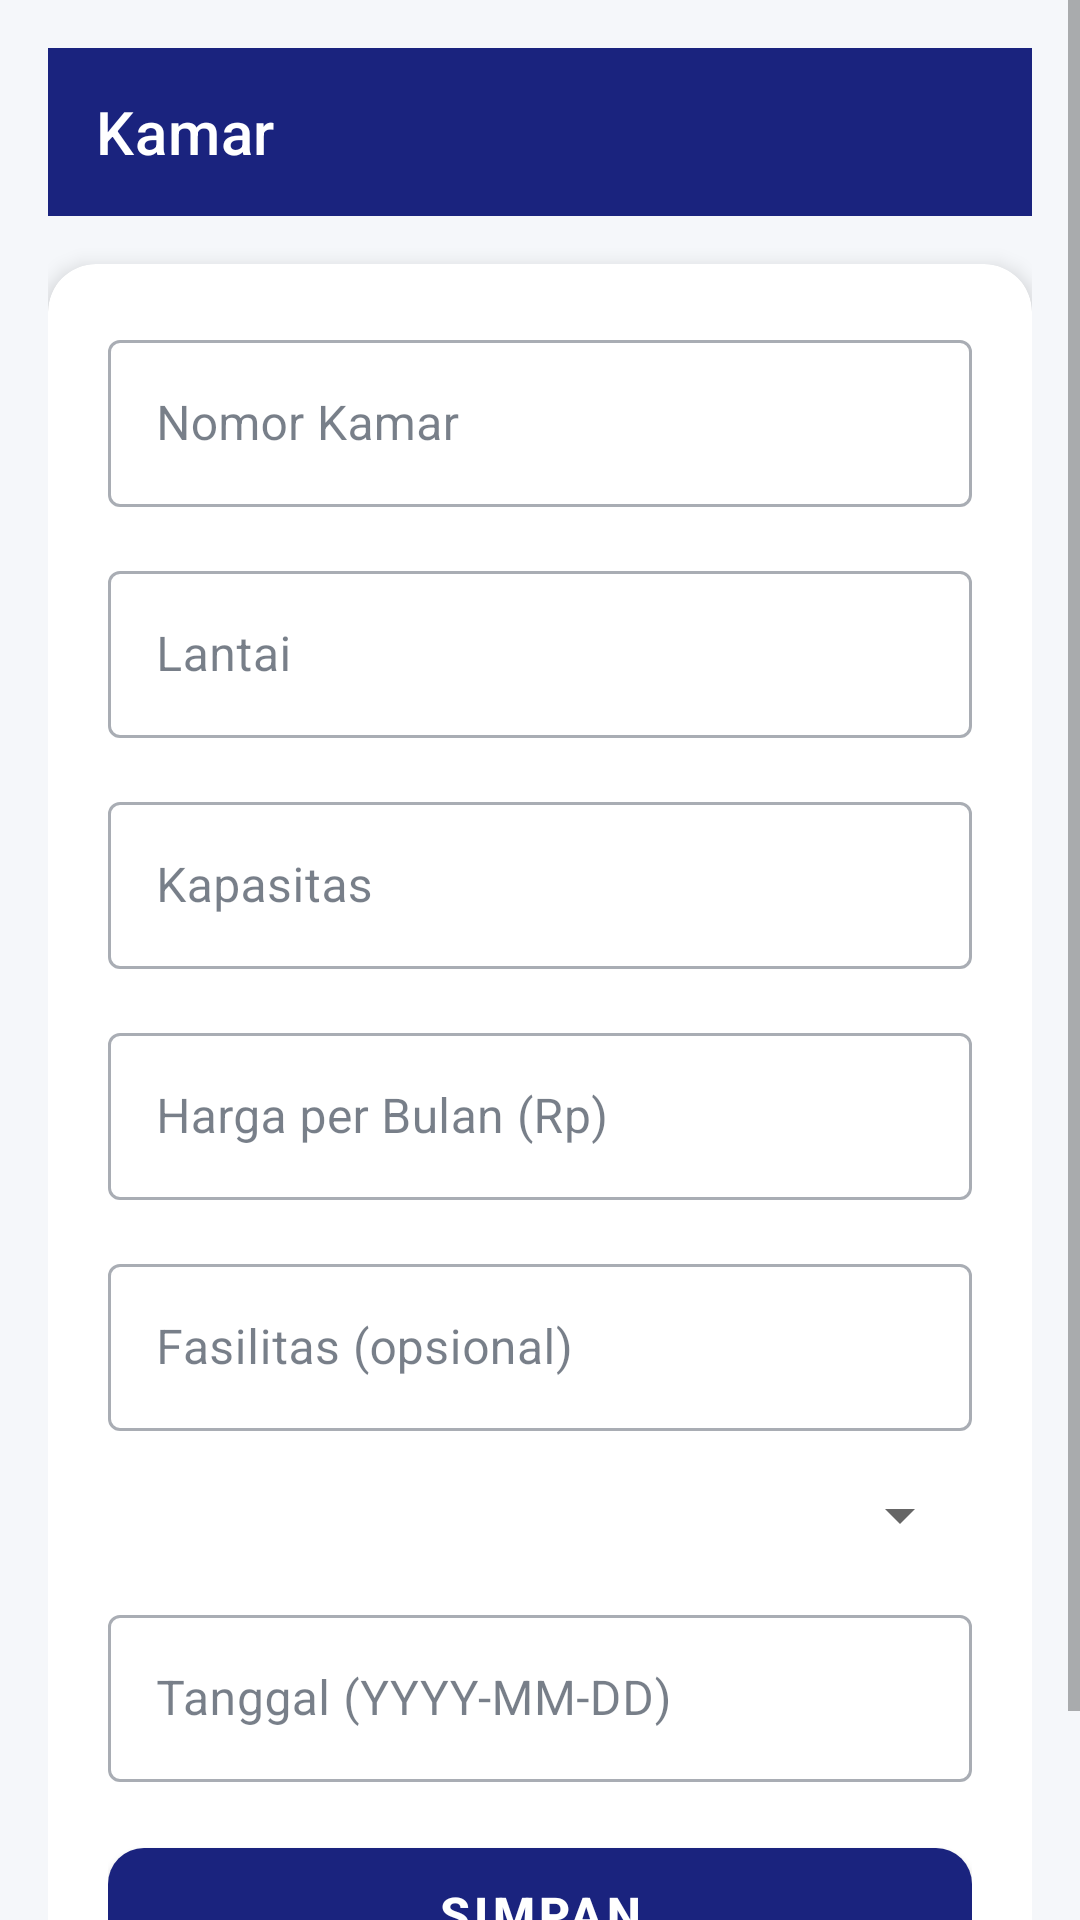

Layout XML and referenced resources for this Android screen:
<!-- AndroidManifest.xml: application theme Theme.Aplikasi_Asrama -->
<!-- res/layout/activity_tambah_edit_kamar.xml -->
<?xml version="1.0" encoding="utf-8"?>
<ScrollView xmlns:android="http://schemas.android.com/apk/res/android"
    xmlns:app="http://schemas.android.com/apk/res-auto"
    android:layout_width="match_parent"
    android:layout_height="match_parent"
    android:background="#F5F7FA">

    <LinearLayout
        android:layout_width="match_parent"
        android:layout_height="wrap_content"
        android:orientation="vertical"
        android:padding="16dp">

        
        <androidx.appcompat.widget.Toolbar
            android:id="@+id/toolbar"
            android:layout_width="match_parent"
            android:layout_height="?attr/actionBarSize"
            android:background="#1A237E"
            app:titleTextColor="#FFFFFF"
            app:title="Kamar"
            app:navigationIcon="@drawable/ic_arrow_back_white"
            app:navigationIconTint="#FFFFFF" />

        
        <com.google.android.material.card.MaterialCardView
            android:layout_width="match_parent"
            android:layout_height="wrap_content"
            app:cardCornerRadius="16dp"
            app:cardElevation="4dp"
            android:layout_marginTop="16dp"
            android:layout_marginBottom="16dp">

            <LinearLayout
                android:layout_width="match_parent"
                android:layout_height="wrap_content"
                android:orientation="vertical"
                android:padding="20dp">

                
                <com.google.android.material.textfield.TextInputLayout
                    style="@style/Widget.MaterialComponents.TextInputLayout.OutlinedBox"
                    android:layout_width="match_parent"
                    android:layout_height="wrap_content"
                    android:layout_marginBottom="16dp"
                    android:hint="Nomor Kamar">

                    <com.google.android.material.textfield.TextInputEditText
                        android:id="@+id/etNomorKamar"
                        android:layout_width="match_parent"
                        android:layout_height="wrap_content"
                        android:inputType="text" />
                </com.google.android.material.textfield.TextInputLayout>

                
                <com.google.android.material.textfield.TextInputLayout
                    style="@style/Widget.MaterialComponents.TextInputLayout.OutlinedBox"
                    android:layout_width="match_parent"
                    android:layout_height="wrap_content"
                    android:layout_marginBottom="16dp"
                    android:hint="Lantai">

                    <com.google.android.material.textfield.TextInputEditText
                        android:id="@+id/etLantai"
                        android:layout_width="match_parent"
                        android:layout_height="wrap_content"
                        android:inputType="number" />
                </com.google.android.material.textfield.TextInputLayout>

                
                <com.google.android.material.textfield.TextInputLayout
                    style="@style/Widget.MaterialComponents.TextInputLayout.OutlinedBox"
                    android:layout_width="match_parent"
                    android:layout_height="wrap_content"
                    android:layout_marginBottom="16dp"
                    android:hint="Kapasitas">

                    <com.google.android.material.textfield.TextInputEditText
                        android:id="@+id/etKapasitas"
                        android:layout_width="match_parent"
                        android:layout_height="wrap_content"
                        android:inputType="number" />
                </com.google.android.material.textfield.TextInputLayout>

                
                <com.google.android.material.textfield.TextInputLayout
                    style="@style/Widget.MaterialComponents.TextInputLayout.OutlinedBox"
                    android:layout_width="match_parent"
                    android:layout_height="wrap_content"
                    android:layout_marginBottom="16dp"
                    android:hint="Harga per Bulan (Rp)">

                    <com.google.android.material.textfield.TextInputEditText
                        android:id="@+id/etHarga"
                        android:layout_width="match_parent"
                        android:layout_height="wrap_content"
                        android:inputType="number" />
                </com.google.android.material.textfield.TextInputLayout>

                
                <com.google.android.material.textfield.TextInputLayout
                    style="@style/Widget.MaterialComponents.TextInputLayout.OutlinedBox"
                    android:layout_width="match_parent"
                    android:layout_height="wrap_content"
                    android:layout_marginBottom="16dp"
                    android:hint="Fasilitas (opsional)">

                    <com.google.android.material.textfield.TextInputEditText
                        android:id="@+id/etFasilitas"
                        android:layout_width="match_parent"
                        android:layout_height="wrap_content"
                        android:inputType="text" />
                </com.google.android.material.textfield.TextInputLayout>

                
                <com.google.android.material.textfield.TextInputLayout
                    style="@style/Widget.MaterialComponents.TextInputLayout.OutlinedBox"
                    android:layout_width="match_parent"
                    android:layout_height="wrap_content"
                    android:layout_marginBottom="16dp"
                    android:hint="Status Kamar">

                    <Spinner
                        android:id="@+id/spinnerStatus"
                        android:layout_width="match_parent"
                        android:layout_height="wrap_content" />
                </com.google.android.material.textfield.TextInputLayout>

                
                <com.google.android.material.textfield.TextInputLayout
                    style="@style/Widget.MaterialComponents.TextInputLayout.OutlinedBox"
                    android:layout_width="match_parent"
                    android:layout_height="wrap_content"
                    android:layout_marginBottom="16dp"
                    android:hint="Tanggal (YYYY-MM-DD)">

                    <com.google.android.material.textfield.TextInputEditText
                        android:id="@+id/etTanggal"
                        android:layout_width="match_parent"
                        android:layout_height="wrap_content"
                        android:inputType="date"
                        android:focusable="false"
                        android:cursorVisible="false"
                        android:clickable="true" />
                </com.google.android.material.textfield.TextInputLayout>

                
                <com.google.android.material.button.MaterialButton
                    android:id="@+id/btnSimpan"
                    android:layout_width="match_parent"
                    android:layout_height="56dp"
                    android:text="SIMPAN"
                    android:textSize="16sp"
                    android:textStyle="bold"
                    android:textColor="#FFFFFF"
                    app:backgroundTint="#1A237E"
                    app:cornerRadius="12dp" />

                
                <ProgressBar
                    android:id="@+id/progressBar"
                    android:layout_width="wrap_content"
                    android:layout_height="wrap_content"
                    android:layout_gravity="center"
                    android:layout_marginTop="12dp"
                    android:visibility="gone" />

            </LinearLayout>
        </com.google.android.material.card.MaterialCardView>

    </LinearLayout>
</ScrollView>
<!-- resources referenced by this layout -->
<resources>
  <style name="Theme.Aplikasi_Asrama" parent="Theme.MaterialComponents.Light.NoActionBar">
          <item name="colorPrimary">#1E293B</item>
          <item name="colorPrimaryVariant">#0F172A</item>
          <item name="colorOnPrimary">#FFFFFF</item>
          <item name="colorSecondary">#4F46E5</item>
          <item name="colorSecondaryVariant">#7C3AED</item>
          <item name="colorOnSecondary">#FFFFFF</item>
  
          
          <item name="colorError">#DC2626</item>
  
          
          <item name="android:statusBarColor">?attr/colorPrimaryVariant</item>
          <item name="android:windowLightStatusBar">false</item>
  
          
          <item name="android:windowBackground">#F8F9FA</item>
  
          
          <item name="chipStyle">@style/Widget.MaterialComponents.Chip.Action</item>
          <item name="textInputStyle">@style/Widget.MaterialComponents.TextInputLayout.OutlinedBox</item>
  
          
          <item name="colorSurface">#FFFFFF</item>
          <item name="colorOnSurface">#1E293B</item>
  
      </style>
</resources>
